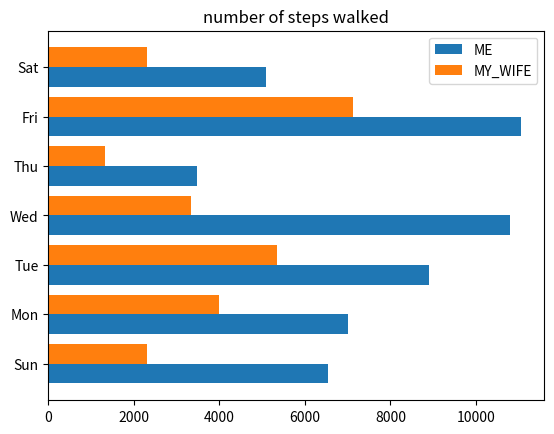

The matplotlib source for this figure:
#https://www.youtube.com/watch?v=iedmZlFxjfA  ==> by codebasics

import matplotlib.pyplot as plt
import numpy as np

# Number of steps I walked during the past week
me = [6534, 7000, 8900, 10786, 3467, 11045, 5095]
my_wife=[2312,4000,5341,3333,1321,7123,2312]
# Corresponding days
labels = ['Sun', 'Mon', 'Tue', 'Wed', 'Thu', 'Fri', 'Sat']

#plt.bar(x_val, y_val) ei method er x_val/y_val e text value use kora jabe na, bt amader
#x_val gulo text. so amra 1st e text value gulo use na kore number use kore graph 
#draw korbo, then plt.xticks() use kre oi number gulo k text value dara replace kre dibo
position=np.arange(len(labels))

#position-.2 ==> returns an array where each value is subtracted from .2. if we used 
#usual range() funciton, then this would raise error
plt.barh(position-.2, me, height=.4, label="ME")
plt.barh(position+.2,my_wife, height=.4, label="MY_WIFE")
plt.yticks(position,labels)

plt.title("number of steps walked")
plt.legend()  #another way of plotting legend
plt.show()